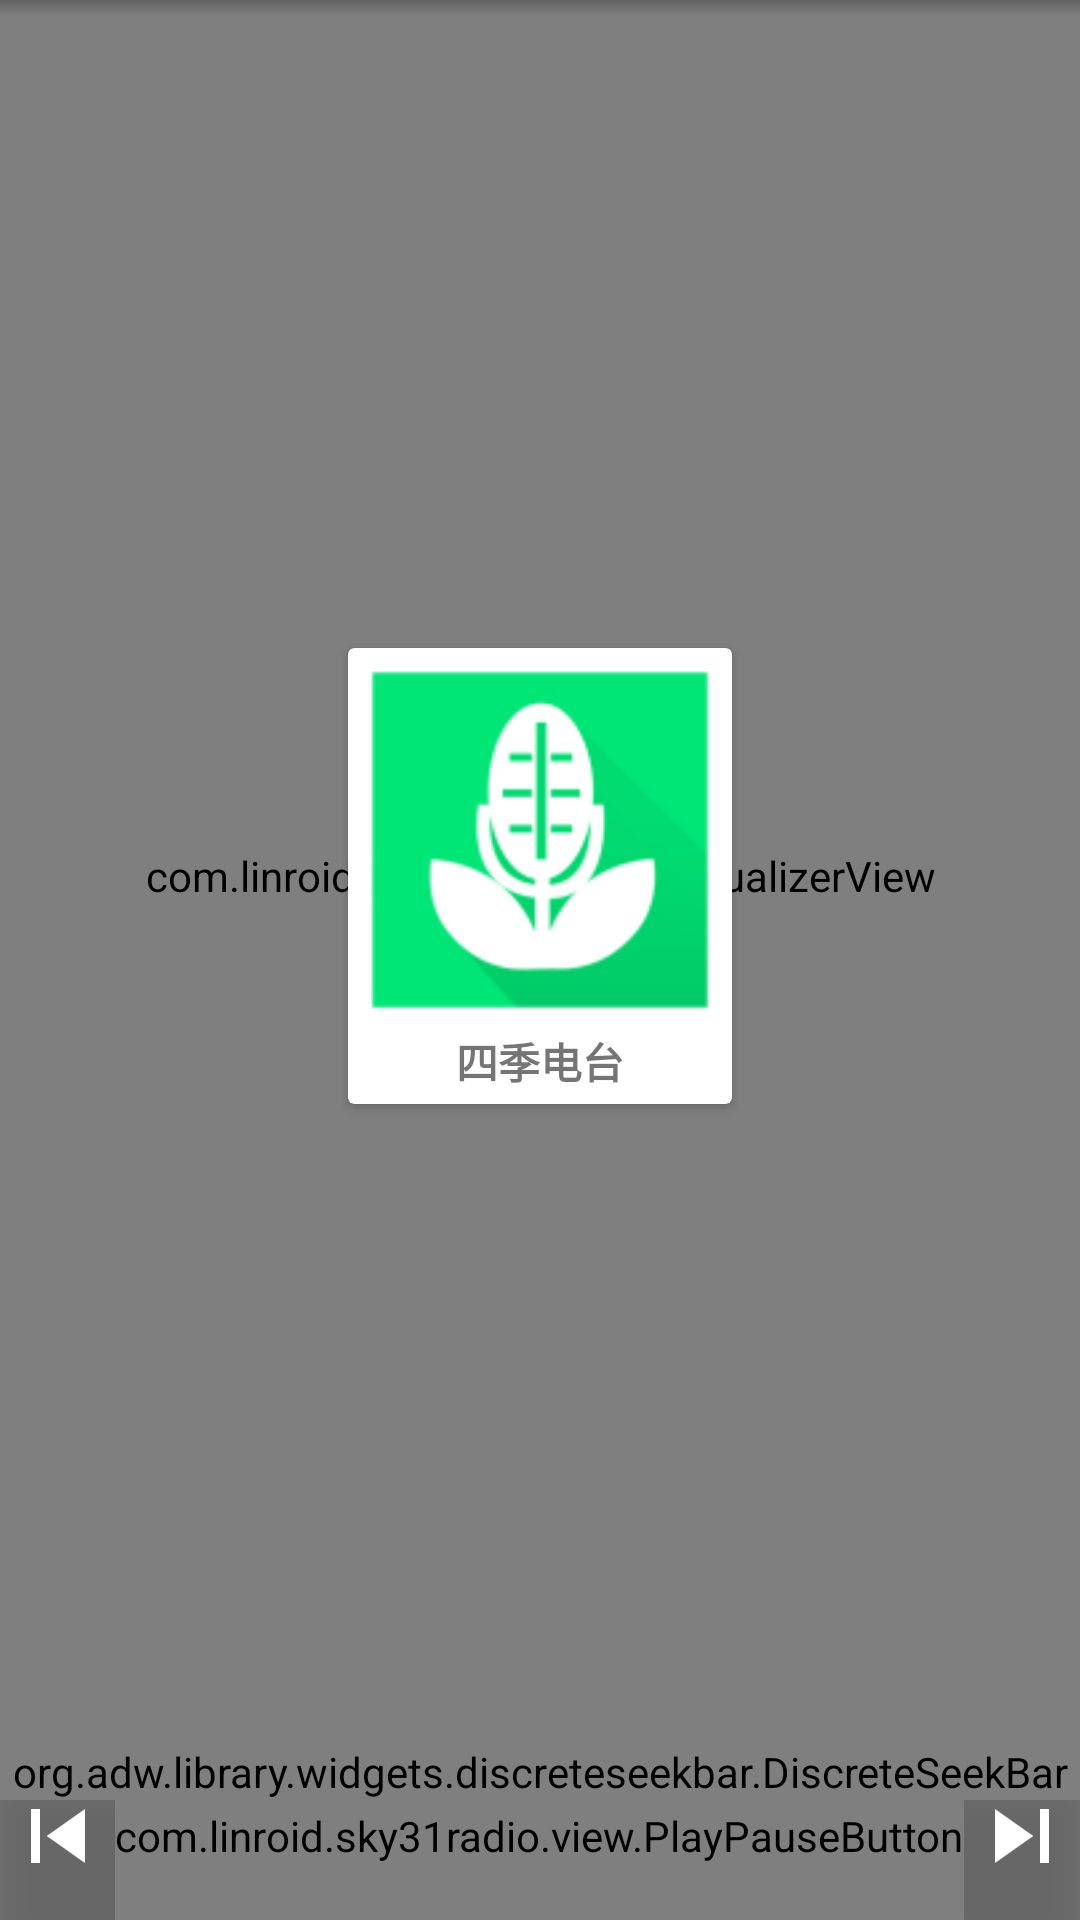

The Android layout XML behind this screen, and the referenced resources:
<!-- AndroidManifest.xml: application theme AppTheme -->
<!-- res/layout/player.xml -->
<?xml version="1.0" encoding="utf-8"?>
<FrameLayout xmlns:android="http://schemas.android.com/apk/res/android"
    xmlns:app="http://schemas.android.com/apk/res-auto"
    xmlns:seekbar="http://schemas.android.com/apk/res-auto"
    xmlns:tools="http://schemas.android.com/tools"
    android:layout_width="match_parent"
    android:layout_height="match_parent">
    <LinearLayout
        android:id="@+id/player_container"
        android:layout_width="match_parent"
        android:layout_height="match_parent"
        android:clickable="true"
        android:orientation="vertical">

        <FrameLayout
            android:layout_width="match_parent"
            android:layout_height="0dp"
            android:layout_weight="1"
            android:background="#888888">
            <ImageView
                android:id="@+id/center_thumbnail"
                android:layout_width="match_parent"
                android:layout_height="match_parent"
                android:adjustViewBounds="true"
                android:scaleType="centerCrop" />

            <ViewSwitcher
                android:id="@+id/article_equalizer_switcher"
                android:layout_width="match_parent"
                android:layout_height="match_parent"
                android:foreground="?selectableItemBackground"
                android:inAnimation="@android:anim/fade_in"
                android:outAnimation="@android:anim/fade_out">
                <FrameLayout
                    android:layout_width="match_parent"
                    android:layout_height="match_parent">
                    <android.support.v7.widget.CardView
                        android:layout_width="wrap_content"
                        android:layout_height="152dp"
                        android:layout_gravity="center">
                        <ImageButton
                            android:id="@+id/anchor_avatar"
                            android:layout_width="128dp"
                            android:layout_height="128dp"
                            android:scaleType="fitCenter"
                            android:adjustViewBounds="true"
                            android:layout_gravity="top"
                            android:background="?buttonBackground"
                            android:src="@drawable/ic_launcher_square"/>
                        <TextView
                            android:id="@+id/anchor_nickname"
                            android:layout_width="match_parent"
                            android:layout_height="wrap_content"
                            android:text="@string/app_name"
                            android:textStyle="bold"
                            android:padding="4dp"
                            android:gravity="center_horizontal"
                            android:layout_gravity="bottom|center_horizontal"/>

                    </android.support.v7.widget.CardView>
                    <com.linroid.sky31radio.view.EqualizerView
                        android:id="@+id/visualizer"
                        android:layout_width="match_parent"
                        android:layout_height="match_parent"
                        tools:visibility="gone"
                        app:waveColor="#77FFFFFF"
                        app:waveWidth="16dp"
                        app:waveDividerWidth="8dp"/>
                </FrameLayout>
                <TextView
                    android:id="@+id/article"
                    android:layout_width="wrap_content"
                    android:layout_height="wrap_content"
                    android:padding="8dp"
                    android:gravity="left"
                    android:layout_gravity="center"
                    android:textColor="#aa000000"
                    android:background="#66FFFFFF"
                    tools:text="加载中..."
                    android:clipToPadding="false"/>
            </ViewSwitcher>
            <TextView
                android:id="@+id/program_played_count"
                android:layout_width="wrap_content"
                android:layout_height="wrap_content"
                android:layout_gravity="center_horizontal|bottom"
                android:layout_marginBottom="4dp"
                android:shadowColor="@android:color/black"
                android:shadowDy="4"
                android:shadowRadius="4"
                android:textColor="@android:color/white"
                android:textSize="12sp"
                tools:text="播放: 1111" />
        </FrameLayout>

        <RelativeLayout
            android:layout_width="match_parent"
            android:layout_height="56dp"
            android:background="@color/player_background"
            android:elevation="8dp">

            
                
                
                
                
                
                
                
                
                
                
                
                
                
            <com.linroid.sky31radio.view.PlayPauseButton
                android:id="@+id/btn_play_pause"
                style="?android:borderlessButtonStyle"
                android:layout_width="wrap_content"
                android:layout_height="match_parent"
                android:minWidth="96dp"
                android:layout_centerInParent="true"
                android:background="?buttonBackground"
                app:pauseSrc="@drawable/ic_action_play_circle_outline"
                app:playSrc="@drawable/ic_action_pause_circle_outline" />

            <ImageButton
                android:id="@+id/btn_skip_previous"
                style="?android:borderlessButtonStyle"
                android:layout_width="wrap_content"
                android:layout_height="match_parent"
                android:minWidth="96dp"
                android:layout_centerInParent="true"
                android:layout_toRightOf="@id/btn_play_pause"
                android:background="?buttonBackground"
                android:src="@drawable/ic_action_skip_next" />

            <ImageButton
                android:id="@+id/btn_skip_next"
                style="?android:borderlessButtonStyle"
                android:layout_width="wrap_content"
                android:layout_height="match_parent"
                android:minWidth="96dp"
                android:layout_centerInParent="true"
                android:layout_toLeftOf="@id/btn_play_pause"
                android:background="?buttonBackground"
                android:src="@drawable/ic_action_skip_previous" />
        </RelativeLayout>
    </LinearLayout>
    <RelativeLayout
        android:layout_width="match_parent"
        android:layout_height="42dp"
        android:layout_gravity="bottom"
        android:layout_marginBottom="40dp">
        <TextView
            android:id="@+id/duration_time"
            android:layout_width="wrap_content"
            android:layout_height="match_parent"
            android:layout_alignParentRight="true"
            android:layout_marginTop="8dp"
            android:gravity="bottom"
            android:layout_marginRight="8dp"
            android:textColor="#ffffff"
            android:textSize="10sp"
            android:shadowDy="4"
            android:shadowRadius="4"
            android:text="--:--"/>
        <TextView
            android:id="@+id/position_time"
            android:layout_width="wrap_content"
            android:layout_height="match_parent"
            android:layout_alignParentLeft="true"
            android:layout_marginTop="8dp"
            android:gravity="bottom"
            android:layout_marginLeft="8dp"
            android:textColor="#ffffff"
            android:textSize="10sp"
            android:shadowDy="4"
            android:shadowRadius="4"
            android:text="00:00"/>
        <org.adw.library.widgets.discreteseekbar.DiscreteSeekBar
            android:id="@+id/progress_seekbar"
            android:layout_width="match_parent"
            android:layout_height="wrap_content"
            android:layout_marginLeft="-18dp"
            android:layout_marginRight="-18dp"
            android:layout_alignParentBottom="true"
            seekbar:dsb_max="100"
            seekbar:dsb_min="0"
            seekbar:dsb_progressColor="#388E3C"
            seekbar:dsb_indicatorColor="#388E3C"
            seekbar:dsb_value="100"/>
    </RelativeLayout>
    <include layout="@layout/toolbar_shadow"/>
</FrameLayout>
<!-- res/layout/toolbar_shadow.xml (included above) -->
<?xml version="1.0" encoding="utf-8"?>
<View xmlns:android="http://schemas.android.com/apk/res/android"
    android:layout_width="match_parent"
    android:layout_height="@dimen/shadow_height"
    android:background="@drawable/bg_toolbar_shadow" />
<!-- resources referenced by this layout -->
<resources>
  <color name="player_background">#88000000</color>
  <dimen name="shadow_height">5dp</dimen>
  <!-- drawable bg_toolbar_shadow (drawable) -->
  <?xml version="1.0" encoding="utf-8"?>
  <shape xmlns:android="http://schemas.android.com/apk/res/android">
      <gradient
          android:startColor="#66333333"
          android:endColor="@android:color/transparent"
          android:angle="-90"
          android:type="linear"/>
  </shape>
  <!-- drawable ic_action_pause_circle_outline: png bitmap (drawable-hdpi, 1029 bytes) -->
  <!-- drawable ic_action_play_circle_outline: png bitmap (drawable-hdpi, 1108 bytes) -->
  <!-- drawable ic_action_skip_next: png bitmap (drawable-xxxhdpi, 568 bytes) -->
  <!-- drawable ic_action_skip_previous: png bitmap (drawable-xxxhdpi, 569 bytes) -->
  <!-- drawable ic_launcher_square: png bitmap (drawable-hdpi, 2328 bytes) -->
  <string name="app_name">四季电台</string>
  <style name="AppTheme" parent="BaseTheme">
          
      </style>
  <style name="BaseTheme" parent="Theme.AppCompat.Light.DarkActionBar">
          <item name="colorPrimary">@color/primary</item>
          <item name="colorPrimaryDark">@color/primary_dark</item>
          <item name="colorAccent">@color/accent</item>
          <item name="windowActionBar">false</item>
          <item name="android:windowNoTitle">true</item>
          <item name="android:textColorPrimary">@color/primary_text</item>
          <item name="buttonBackground">?selectableItemBackgroundBorderless</item>
          <item name="android:windowContentOverlay">@null</item>
      </style>
  <color name="primary">#4CAF50</color>
  <color name="primary_dark">#388E3C</color>
  <color name="accent">#388E3C</color>
  <color name="primary_text">#000000</color>
</resources>
